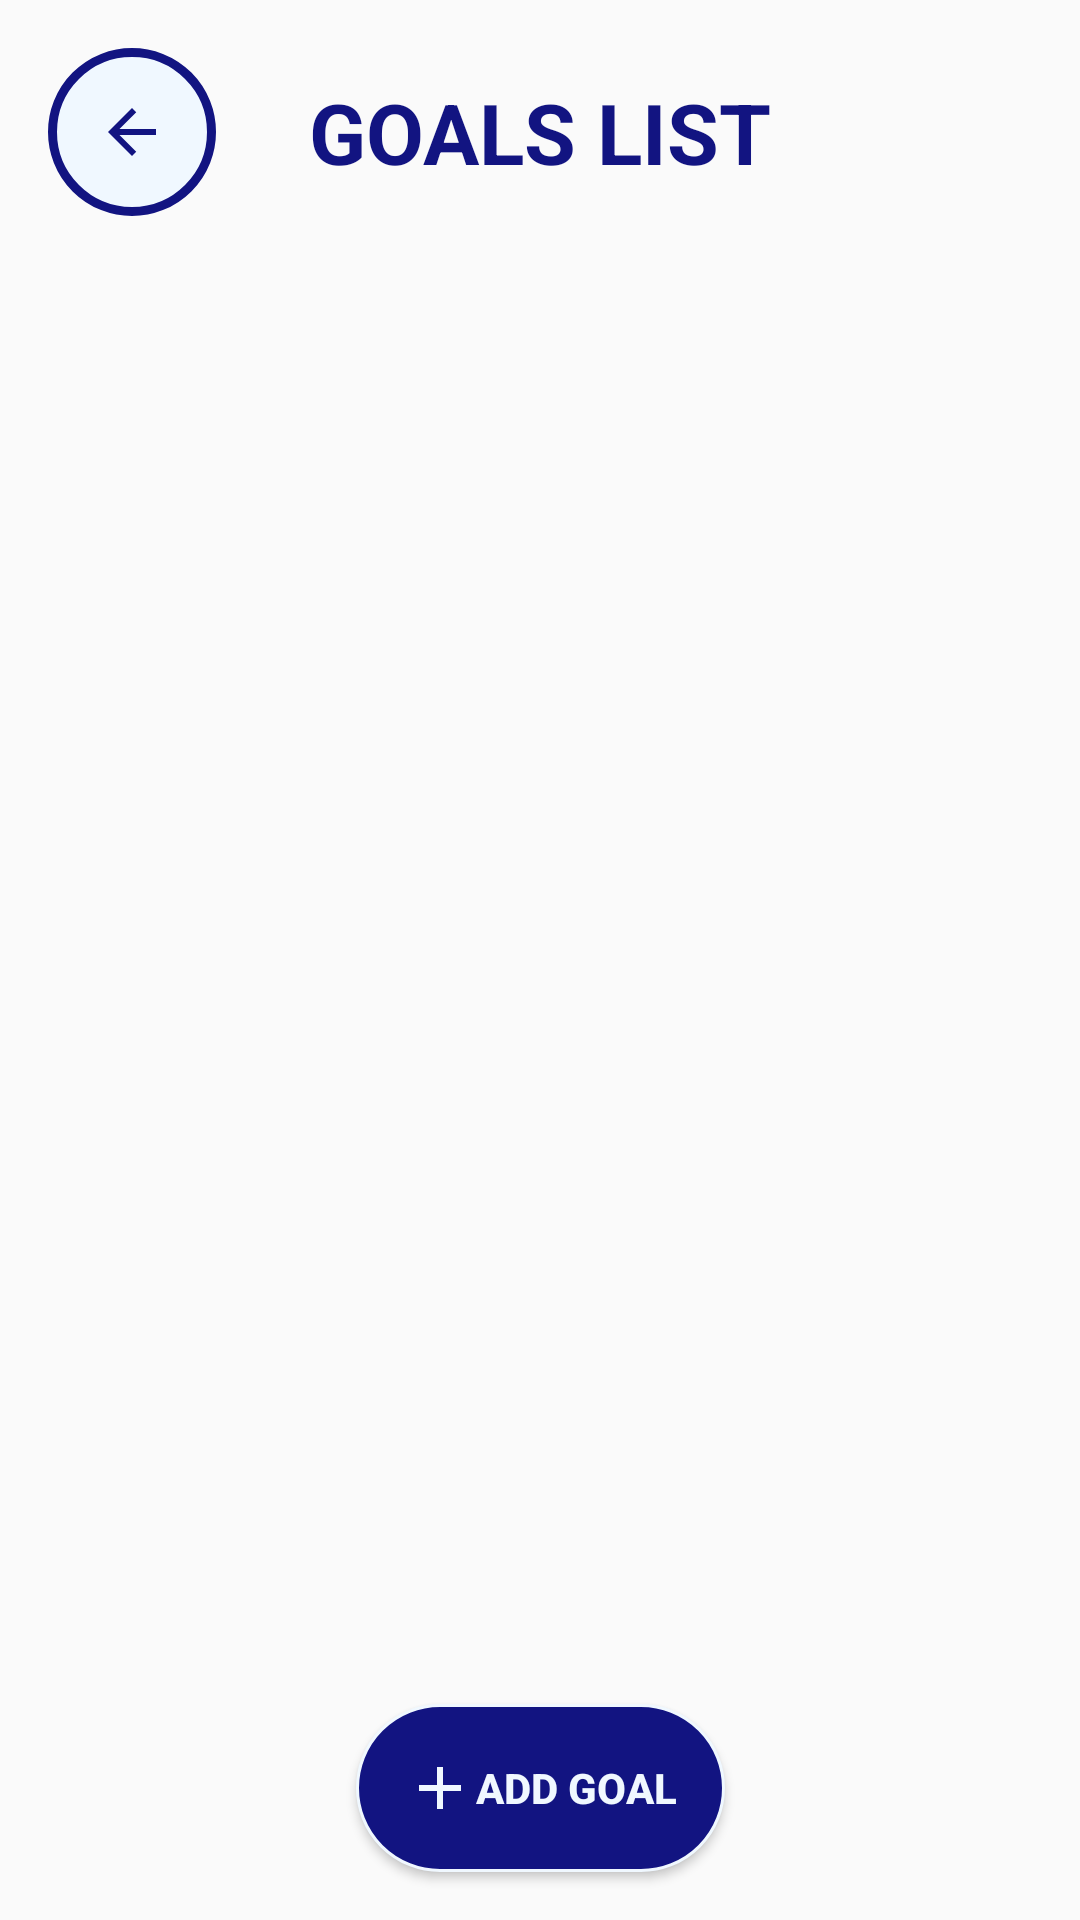

Android layout source for this screen:
<!-- AndroidManifest.xml: application theme Theme.SpendSmart -->
<!-- res/layout/activity_goal_list.xml -->
<?xml version="1.0" encoding="utf-8"?>
<androidx.constraintlayout.widget.ConstraintLayout xmlns:android="http://schemas.android.com/apk/res/android"
    xmlns:app="http://schemas.android.com/apk/res-auto"
    xmlns:tools="http://schemas.android.com/tools"
    android:id="@+id/main"
    android:layout_width="match_parent"
    android:layout_height="match_parent"
    tools:context=".GoalListActivity">

    <Button
        android:id="@+id/addGoalButton"
        android:layout_width="wrap_content"
        android:layout_height="wrap_content"
        android:layout_marginBottom="16dp"
        android:background="@drawable/round_background_1"
        android:drawableStart="@drawable/ic_add_24"
        android:padding="16dp"
        android:text="Add Goal"
        android:textColor="@color/alice_blue"
        android:textStyle="bold"
        app:layout_constraintBottom_toBottomOf="parent"
        app:layout_constraintEnd_toEndOf="parent"
        app:layout_constraintStart_toStartOf="parent" />

    <ImageButton
        android:id="@+id/backButton_6"
        android:layout_width="wrap_content"
        android:layout_height="wrap_content"
        android:layout_marginStart="16dp"
        android:layout_marginTop="16dp"
        android:background="@drawable/circle_button_background_3"
        android:contentDescription="@string/backButton_desc"
        android:padding="16dp"
        app:layout_constraintStart_toStartOf="parent"
        app:layout_constraintTop_toTopOf="parent"
        app:srcCompat="@drawable/ic_back_button_24" />

    <TextView
        android:id="@+id/goalsTitle"
        android:layout_width="wrap_content"
        android:layout_height="wrap_content"
        android:text="GOALS LIST"
        android:textColor="@color/startColor"
        android:textSize="28sp"
        android:textStyle="bold"
        app:layout_constraintBottom_toBottomOf="@+id/backButton_6"
        app:layout_constraintEnd_toEndOf="parent"
        app:layout_constraintStart_toStartOf="parent"
        app:layout_constraintTop_toTopOf="@+id/backButton_6" />

    <androidx.recyclerview.widget.RecyclerView
        android:id="@+id/goalListView"
        android:layout_width="match_parent"
        android:layout_height="565dp"
        android:layout_marginStart="1dp"
        android:layout_marginTop="16dp"
        android:layout_marginEnd="1dp"
        app:layout_constraintBottom_toTopOf="@+id/addGoalButton"
        app:layout_constraintEnd_toEndOf="parent"
        app:layout_constraintStart_toStartOf="parent"
        app:layout_constraintTop_toBottomOf="@+id/backButton_6"
        />

</androidx.constraintlayout.widget.ConstraintLayout>
<!-- resources referenced by this layout -->
<resources>
  <color name="alice_blue">#F0F8FF</color>
  <color name="startColor">#121481</color>
  <!-- drawable circle_button_background_3 (drawable) -->
  <?xml version="1.0" encoding="utf-8"?>
  <shape android:shape="oval" xmlns:android="http://schemas.android.com/apk/res/android">
      <stroke android:color="@color/startColor" android:width="3dp"> </stroke>
      <solid android:color="@color/alice_blue"> </solid>
      <corners android:radius="50dp"> </corners>
  </shape>
  <!-- drawable ic_add_24 (drawable) -->
  <vector xmlns:android="http://schemas.android.com/apk/res/android" android:height="24dp" android:tint="#F0F8FF" android:viewportHeight="24" android:viewportWidth="24" android:width="24dp">
        
      <path android:fillColor="@android:color/white" android:pathData="M19,13h-6v6h-2v-6H5v-2h6V5h2v6h6v2z"/>
      
  </vector>
  <!-- drawable ic_back_button_24 (drawable) -->
  <vector xmlns:android="http://schemas.android.com/apk/res/android" android:autoMirrored="true" android:height="24dp" android:tint="#121481" android:viewportHeight="24" android:viewportWidth="24" android:width="24dp">
        
      <path android:fillColor="@android:color/white" android:pathData="M20,11H7.83l5.59,-5.59L12,4l-8,8 8,8 1.41,-1.41L7.83,13H20v-2z"/>
      
  </vector>
  <!-- drawable round_background_1 (drawable) -->
  <?xml version="1.0" encoding="utf-8"?>
  <shape android:shape="rectangle" xmlns:android="http://schemas.android.com/apk/res/android">
      <stroke android:color="@color/alice_blue"
          android:width="1dp"> </stroke>
      <corners android:radius="50dp"> </corners>
      <solid android:color="@color/startColor"> </solid>
  </shape>
  <string name="backButton_desc">Back Button</string>"
  <style name="Theme.SpendSmart" parent="Base.Theme.SpendSmart" />
  <style name="Base.Theme.SpendSmart" parent="Theme.AppCompat.Light.NoActionBar">
          
          
      </style>
</resources>
